Image classification data set "resized_256" (wrooble/Brain_Tumor_MRI on GitHub). Class labels (4): glioma, meningioma, no tumor, pituitary tumor.

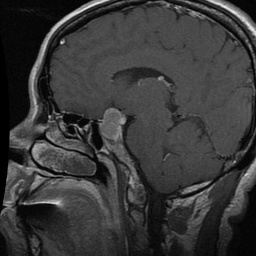
Label: pituitary tumor

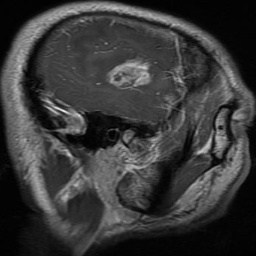
Label: glioma

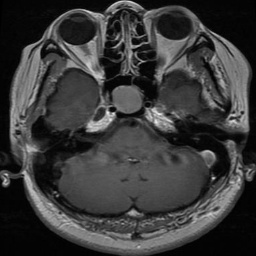
Label: pituitary tumor

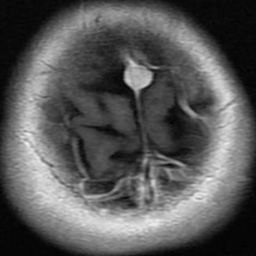
Label: meningioma

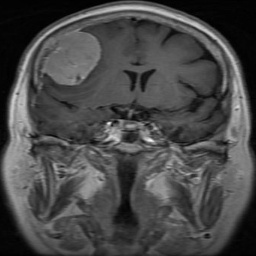
Label: meningioma

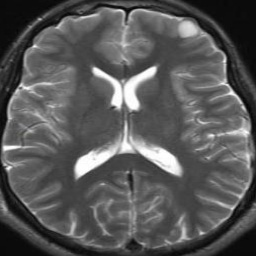
Label: no tumor
